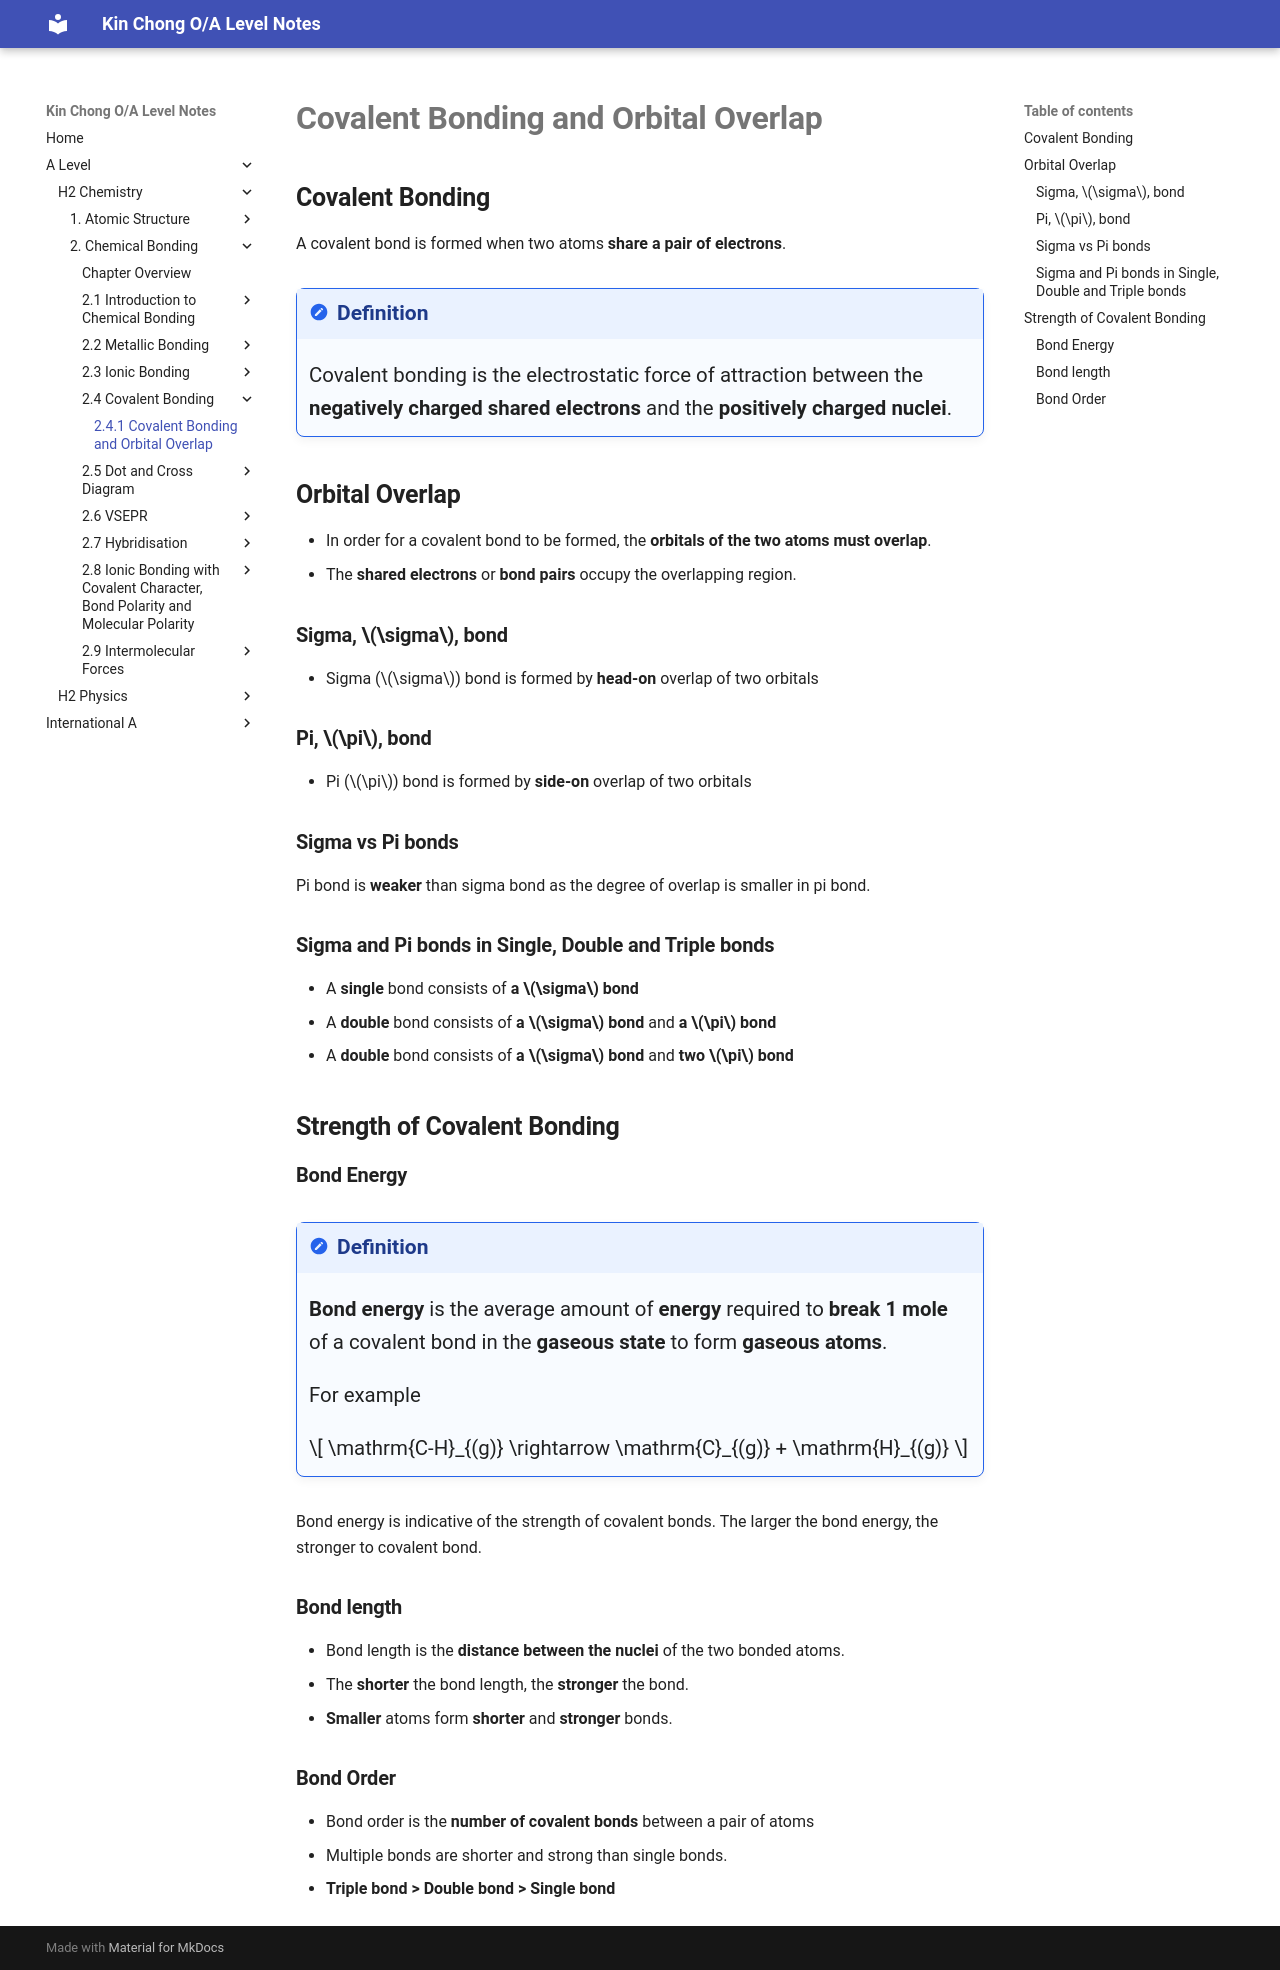

repository: wkc75/Wong_Kin_Chong_O-A_level_notes · page: a-level/h2-chemistry/chap-two-chemical-bonding/part4CovalentBonding/covalentBondingAndOrbitalOverlap/index.html · generator: mkdocs

# **Covalent Bonding and Orbital Overlap**

## **Covalent Bonding**

A covalent bond is formed when two atoms **share a pair of electrons**.

<!--prettier-ignore-->
!!! definition "Definition"
    Covalent bonding is the electrostatic force of attraction between the **negatively charged shared electrons** and the **positively charged nuclei**.

## **Orbital Overlap**

- In order for a covalent bond to be formed, the **orbitals of the two atoms must overlap**.
- The **shared electrons** or **bond pairs** occupy the overlapping region.

### **Sigma, $\sigma$, bond**

- Sigma ($\sigma$) bond is formed by **head-on** overlap of two orbitals

<div id="sigma-bond-overlap-viewer"></div>

### **Pi, $\pi$, bond**

- Pi ($\pi$) bond is formed by **side-on** overlap of two orbitals

<div id="pi-bond-overlap-viewer"></div>

### **Sigma vs Pi bonds**

Pi bond is **weaker** than sigma bond as the degree of overlap is smaller in pi bond.

### **Sigma and Pi bonds in Single, Double and Triple bonds**

- A **single** bond consists of **a $\sigma$ bond**
- A **double** bond consists of **a $\sigma$ bond** and **a $\pi$ bond**
- A **double** bond consists of **a $\sigma$ bond** and **two $\pi$ bond**

## **Strength of Covalent Bonding**

### **Bond Energy**

<!-- prettier-ignore -->
!!! definition "Definition"
    **Bond energy** is the average amount of **energy** required to **break 1 mole** of a covalent bond in the **gaseous state** to form **gaseous atoms**.

    For example

    $$
    \mathrm{C-H}_{(g)} \rightarrow \mathrm{C}_{(g)} + \mathrm{H}_{(g)}
    $$

Bond energy is indicative of the strength of covalent bonds. The larger the bond energy, the stronger to covalent bond.

### **Bond length**

- Bond length is the **distance between the nuclei** of the two bonded atoms.
- The **shorter** the bond length, the **stronger** the bond.
- **Smaller** atoms form **shorter** and **stronger** bonds.

### **Bond Order**

- Bond order is the **number of covalent bonds** between a pair of atoms
- Multiple bonds are shorter and strong than single bonds.
- **Triple bond > Double bond > Single bond**
